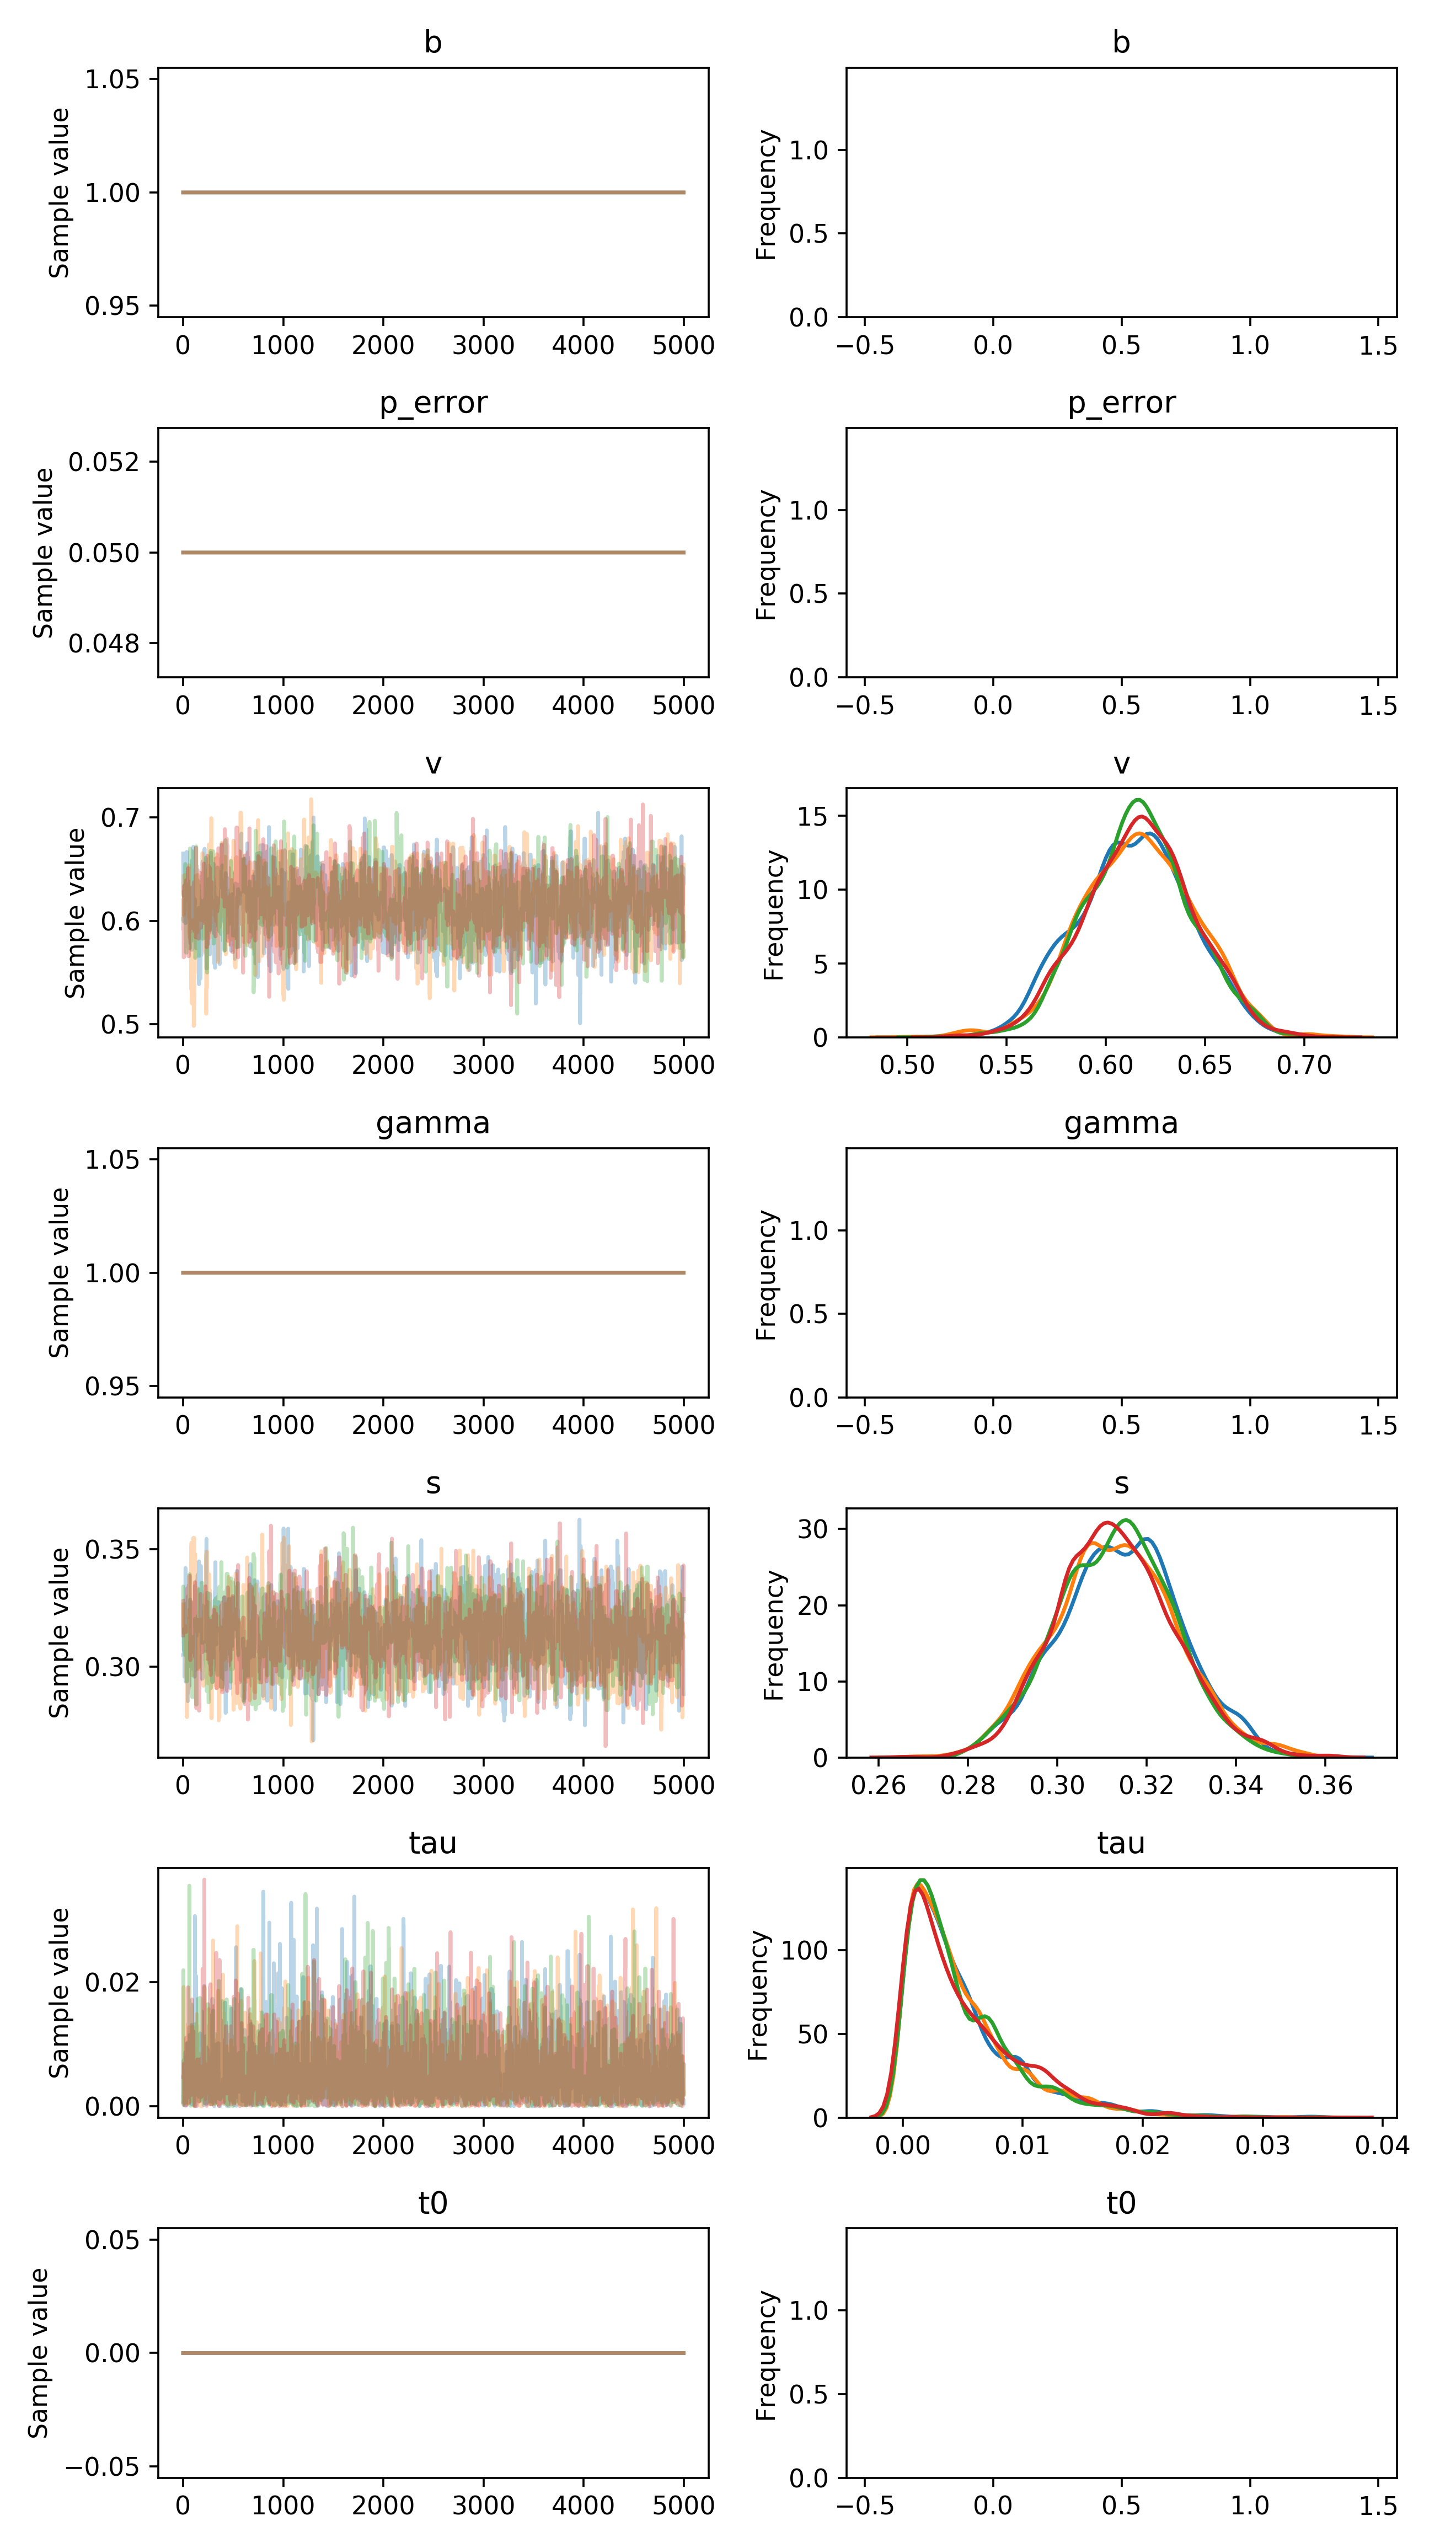

Data behind this chart, as committed beside it:
, b, p_error, v__0_0, gamma__0_0, s__0_0, tau__0_0, t0__0_0
0, 1.0, 0.05, 0.665, 1.0, 0.3049, 0.0007584, 0.0
1, 1.0, 0.05, 0.6557, 1.0, 0.3049, 0.001164, 0.0
2, 1.0, 0.05, 0.6246, 1.0, 0.3049, 0.001164, 0.0
3, 1.0, 0.05, 0.6246, 1.0, 0.3049, 0.001164, 0.0
4, 1.0, 0.05, 0.6246, 1.0, 0.3049, 0.001164, 0.0
5, 1.0, 0.05, 0.6246, 1.0, 0.3049, 0.007398, 0.0
6, 1.0, 0.05, 0.6246, 1.0, 0.3049, 0.0005679, 0.0
7, 1.0, 0.05, 0.6246, 1.0, 0.3049, 0.0005679, 0.0
8, 1.0, 0.05, 0.6246, 1.0, 0.316, 0.0005679, 0.0
9, 1.0, 0.05, 0.6246, 1.0, 0.316, 0.0005679, 0.0
10, 1.0, 0.05, 0.6246, 1.0, 0.316, 0.0005679, 0.0
11, 1.0, 0.05, 0.6246, 1.0, 0.316, 0.002612, 0.0
12, 1.0, 0.05, 0.6246, 1.0, 0.316, 0.002612, 0.0
13, 1.0, 0.05, 0.6282, 1.0, 0.316, 0.002612, 0.0
14, 1.0, 0.05, 0.6282, 1.0, 0.2955, 0.002612, 0.0
15, 1.0, 0.05, 0.644, 1.0, 0.3072, 0.002612, 0.0
16, 1.0, 0.05, 0.644, 1.0, 0.3072, 0.0002032, 0.0
17, 1.0, 0.05, 0.644, 1.0, 0.3072, 0.0002032, 0.0
18, 1.0, 0.05, 0.6321, 1.0, 0.3072, 0.0002032, 0.0
19, 1.0, 0.05, 0.6321, 1.0, 0.3072, 0.0002032, 0.0
20, 1.0, 0.05, 0.6321, 1.0, 0.3072, 0.000498, 0.0
21, 1.0, 0.05, 0.6039, 1.0, 0.3072, 0.008703, 0.0
22, 1.0, 0.05, 0.5979, 1.0, 0.3072, 0.002546, 0.0
23, 1.0, 0.05, 0.5979, 1.0, 0.3421, 0.002546, 0.0
24, 1.0, 0.05, 0.5979, 1.0, 0.3421, 0.0004088, 0.0
25, 1.0, 0.05, 0.5979, 1.0, 0.2935, 0.0004088, 0.0
26, 1.0, 0.05, 0.5979, 1.0, 0.2935, 0.0004088, 0.0
27, 1.0, 0.05, 0.6041, 1.0, 0.3154, 0.0001096, 0.0
28, 1.0, 0.05, 0.6041, 1.0, 0.3154, 0.0001616, 0.0
29, 1.0, 0.05, 0.6287, 1.0, 0.3154, 0.0005936, 0.0
30, 1.0, 0.05, 0.6065, 1.0, 0.3207, 0.0005936, 0.0
31, 1.0, 0.05, 0.6065, 1.0, 0.3207, 0.006792, 0.0
32, 1.0, 0.05, 0.6065, 1.0, 0.3207, 0.006792, 0.0
33, 1.0, 0.05, 0.6065, 1.0, 0.3207, 0.006792, 0.0
34, 1.0, 0.05, 0.6464, 1.0, 0.3207, 0.003673, 0.0
35, 1.0, 0.05, 0.6464, 1.0, 0.3207, 0.01011, 0.0
36, 1.0, 0.05, 0.6665, 1.0, 0.3004, 0.01011, 0.0
37, 1.0, 0.05, 0.6665, 1.0, 0.295, 0.01011, 0.0
38, 1.0, 0.05, 0.6665, 1.0, 0.295, 0.01011, 0.0
39, 1.0, 0.05, 0.6665, 1.0, 0.31, 0.01011, 0.0
40, 1.0, 0.05, 0.6184, 1.0, 0.3062, 0.01011, 0.0
41, 1.0, 0.05, 0.6184, 1.0, 0.3062, 0.01011, 0.0
42, 1.0, 0.05, 0.636, 1.0, 0.3062, 0.01011, 0.0
43, 1.0, 0.05, 0.636, 1.0, 0.3062, 0.01011, 0.0
44, 1.0, 0.05, 0.6294, 1.0, 0.3062, 0.0044, 0.0
45, 1.0, 0.05, 0.6294, 1.0, 0.2937, 0.00139, 0.0
46, 1.0, 0.05, 0.6294, 1.0, 0.2937, 0.00139, 0.0
47, 1.0, 0.05, 0.6294, 1.0, 0.2852, 0.00139, 0.0
48, 1.0, 0.05, 0.6294, 1.0, 0.3, 0.00139, 0.0
49, 1.0, 0.05, 0.6294, 1.0, 0.3011, 0.00139, 0.0
50, 1.0, 0.05, 0.6294, 1.0, 0.3056, 0.002749, 0.0
51, 1.0, 0.05, 0.6294, 1.0, 0.3064, 0.002749, 0.0
52, 1.0, 0.05, 0.6294, 1.0, 0.3064, 0.002749, 0.0
53, 1.0, 0.05, 0.6294, 1.0, 0.3064, 0.002749, 0.0
54, 1.0, 0.05, 0.6294, 1.0, 0.3064, 0.002749, 0.0
55, 1.0, 0.05, 0.6153, 1.0, 0.3064, 0.002749, 0.0
56, 1.0, 0.05, 0.6377, 1.0, 0.3064, 0.002749, 0.0
57, 1.0, 0.05, 0.6377, 1.0, 0.3064, 0.002527, 0.0
58, 1.0, 0.05, 0.6377, 1.0, 0.2918, 0.002566, 0.0
59, 1.0, 0.05, 0.6377, 1.0, 0.2918, 0.002566, 0.0
... 19,940 more rows
